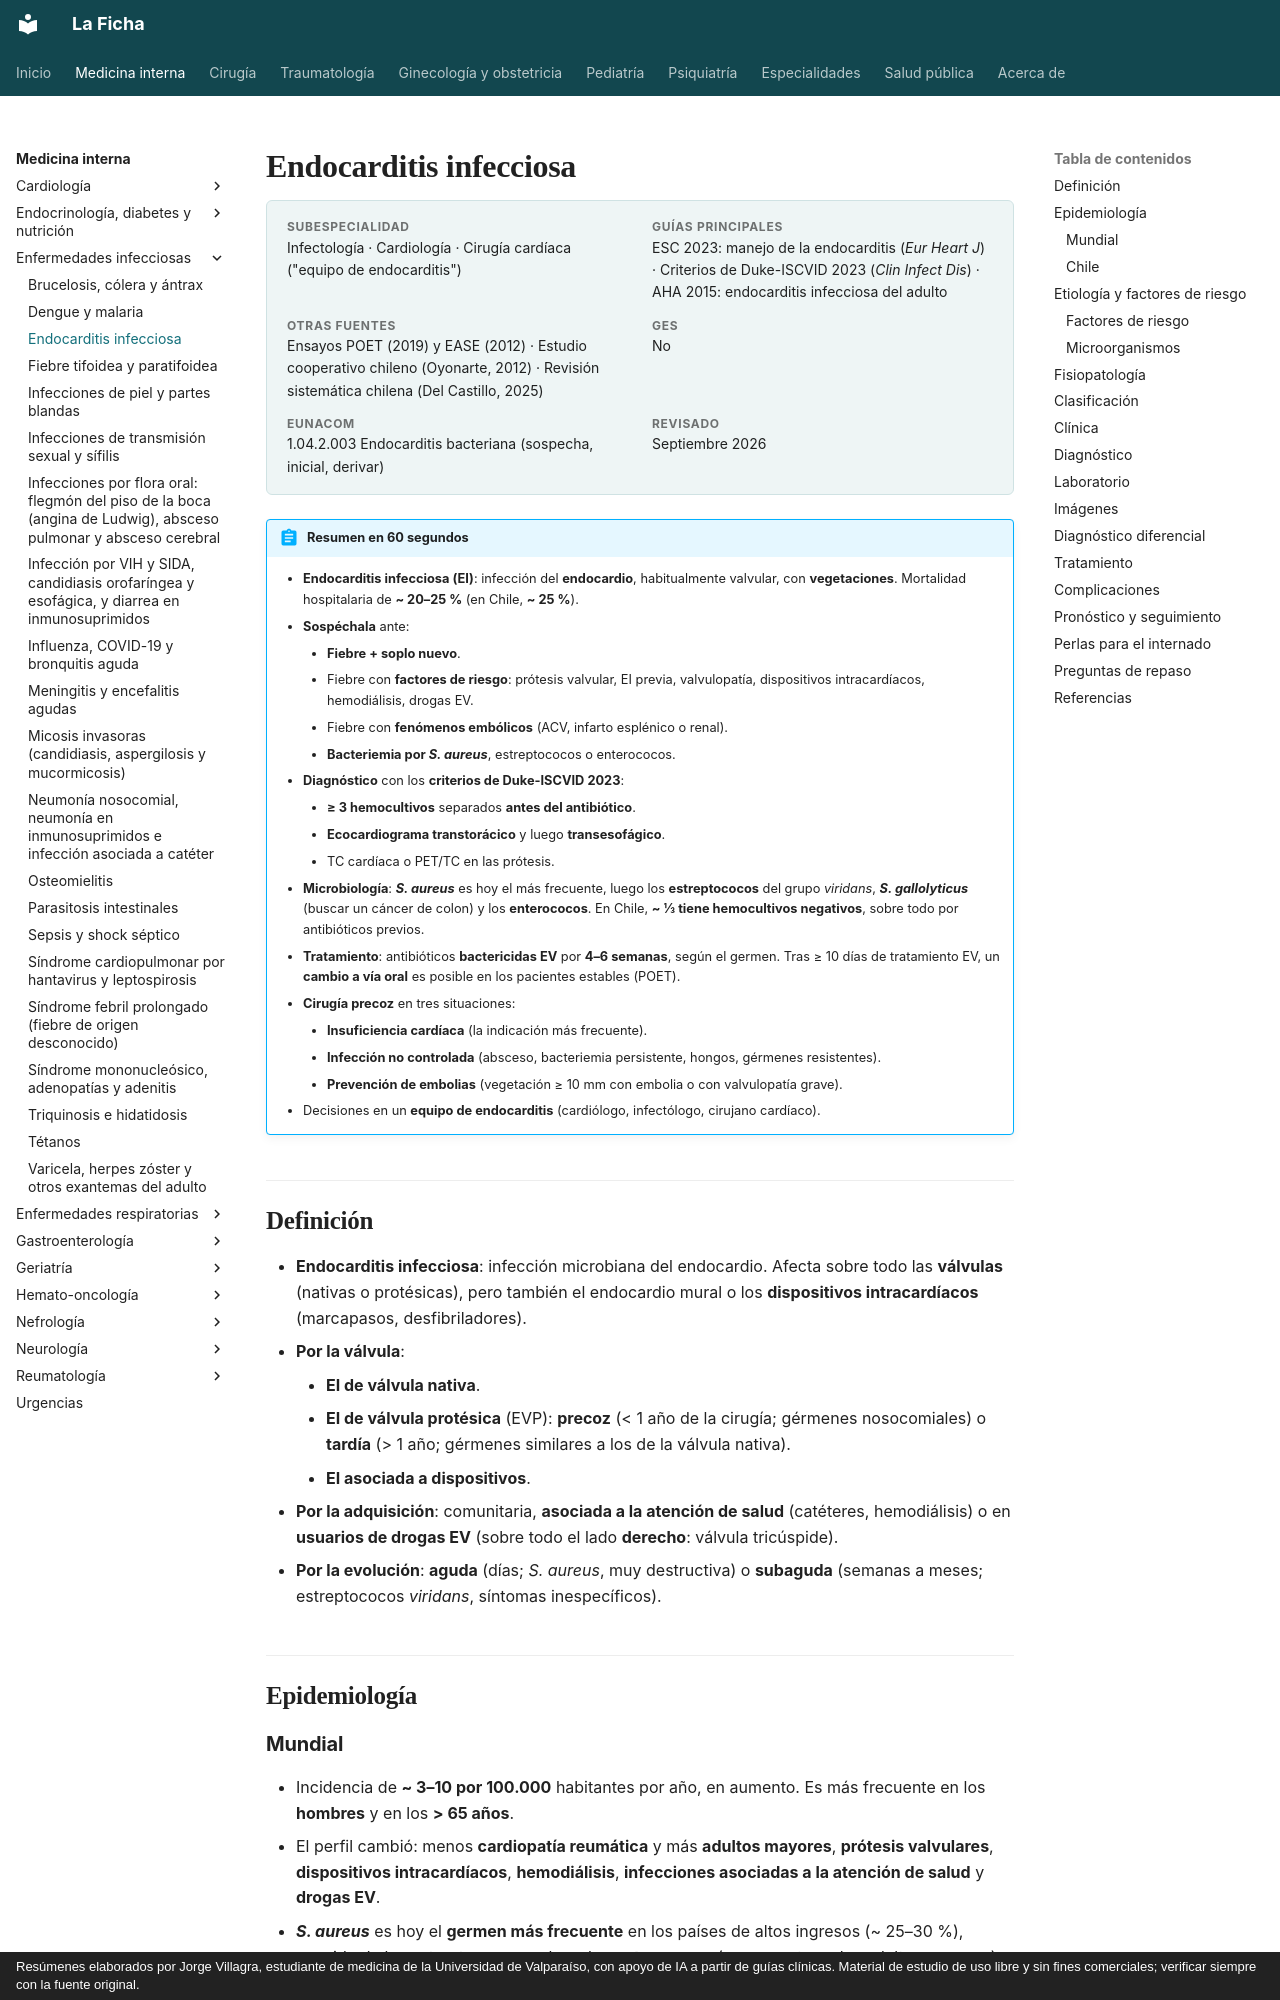

repository: jorgevillagrareyes-dotcom/Medicina-interna · page: infectologia/endocarditis-infecciosa.html · generator: mkdocs · copyright: Resúmenes elaborados por Jorge Villagra, estudiante de medicina de la Universidad de Valparaíso, con apoyo de IA a partir de guías clínicas. Material de estudio de uso libre y sin fines comerciales; verificar siempre con la fuente original.

---
tags:
  - Infectología
  - Cardiología
  - Urgencia
  - Frecuente en sala
---

# Endocarditis infecciosa

<div class="ficha" markdown>

**Subespecialidad**
Infectología · Cardiología · Cirugía cardíaca ("equipo de endocarditis")

**Guías principales**
ESC 2023: manejo de la endocarditis (*Eur Heart J*) · Criterios de Duke-ISCVID 2023 (*Clin Infect Dis*) · AHA 2015: endocarditis infecciosa del adulto

**Otras fuentes**
Ensayos POET (2019) y EASE (2012) · Estudio cooperativo chileno (Oyonarte, 2012) · Revisión sistemática chilena (Del Castillo, 2025)

**GES**
No

**EUNACOM**
1.04.2.003 Endocarditis bacteriana (sospecha, inicial, derivar)

**Revisado**
Septiembre 2026

</div>

!!! abstract "Resumen en 60 segundos"
    - **Endocarditis infecciosa (EI)**: infección del **endocardio**, habitualmente valvular, con **vegetaciones**. Mortalidad hospitalaria de **~ 20–25 %** (en Chile, **~ 25 %**).
    - **Sospéchala** ante:
        - **Fiebre + soplo nuevo**.
        - Fiebre con **factores de riesgo**: prótesis valvular, EI previa, valvulopatía, dispositivos intracardíacos, hemodiálisis, drogas EV.
        - Fiebre con **fenómenos embólicos** (ACV, infarto esplénico o renal).
        - **Bacteriemia por *S. aureus***, estreptococos o enterococos.
    - **Diagnóstico** con los **criterios de Duke-ISCVID 2023**:
        - **≥ 3 hemocultivos** separados **antes del antibiótico**.
        - **Ecocardiograma transtorácico** y luego **transesofágico**.
        - TC cardíaca o PET/TC en las prótesis.
    - **Microbiología**: ***S. aureus*** es hoy el más frecuente, luego los **estreptococos** del grupo *viridans*, ***S. gallolyticus*** (buscar un cáncer de colon) y los **enterococos**. En Chile, **~ 1/3 tiene hemocultivos negativos**, sobre todo por antibióticos previos.
    - **Tratamiento**: antibióticos **bactericidas EV** por **4–6 semanas**, según el germen. Tras ≥ 10 días de tratamiento EV, un **cambio a vía oral** es posible en los pacientes estables (POET).
    - **Cirugía precoz** en tres situaciones:
        - **Insuficiencia cardíaca** (la indicación más frecuente).
        - **Infección no controlada** (absceso, bacteriemia persistente, hongos, gérmenes resistentes).
        - **Prevención de embolias** (vegetación ≥ 10 mm con embolia o con valvulopatía grave).
    - Decisiones en un **equipo de endocarditis** (cardiólogo, infectólogo, cirujano cardíaco).

## Definición

- **Endocarditis infecciosa**: infección microbiana del endocardio. Afecta sobre todo las **válvulas** (nativas o protésicas), pero también el endocardio mural o los **dispositivos intracardíacos** (marcapasos, desfibriladores).
- **Por la válvula**:
    - **EI de válvula nativa**.
    - **EI de válvula protésica** (EVP): **precoz** (< 1 año de la cirugía; gérmenes nosocomiales) o **tardía** (> 1 año; gérmenes similares a los de la válvula nativa).
    - **EI asociada a dispositivos**.
- **Por la adquisición**: comunitaria, **asociada a la atención de salud** (catéteres, hemodiálisis) o en **usuarios de drogas EV** (sobre todo el lado **derecho**: válvula tricúspide).
- **Por la evolución**: **aguda** (días; *S. aureus*, muy destructiva) o **subaguda** (semanas a meses; estreptococos *viridans*, síntomas inespecíficos).

## Epidemiología
